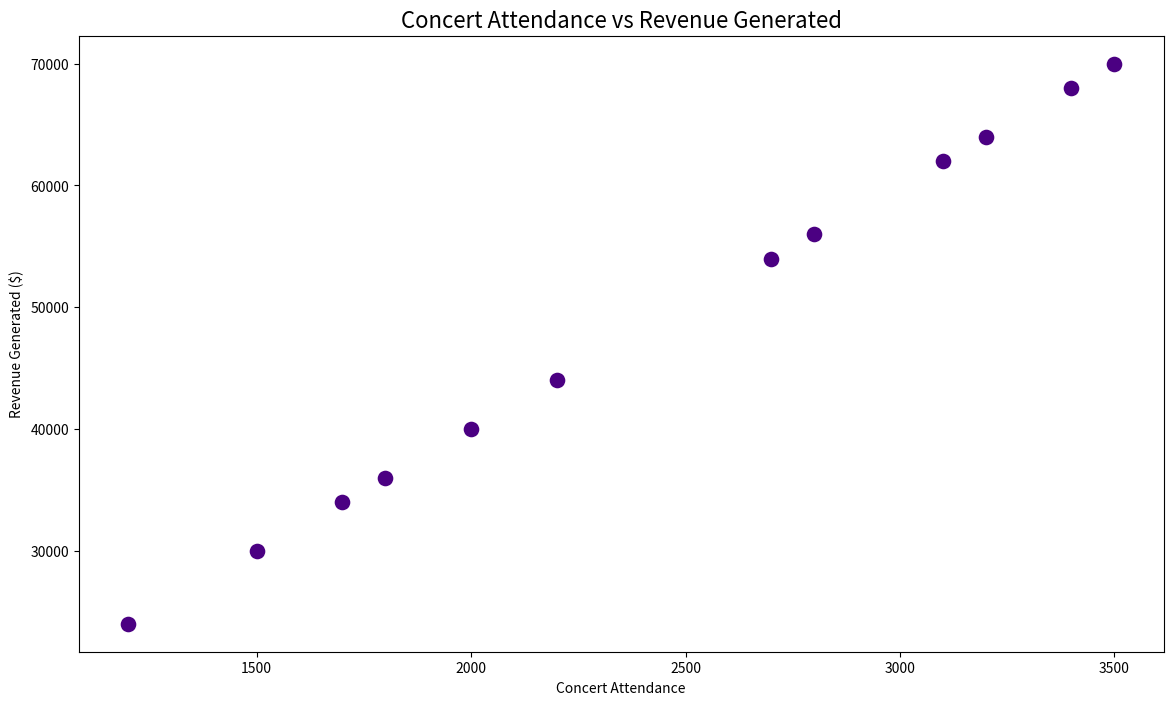

Source code (Python):

import pandas as pd
import seaborn as sns
import matplotlib.pyplot as plt

# Create the DataFrame
data = {
    'Month': ['January', 'February', 'March', 'April', 'May', 'June', 
              'July', 'August', 'September', 'October', 'November', 'December'],
    'ConcertAttendance': [1200, 1500, 1800, 2200, 2800, 3200, 3500, 3400, 3100, 2700, 2000, 1700],
    'RevenueGenerated': [24000, 30000, 36000, 44000, 56000, 64000, 70000, 68000, 62000, 54000, 40000, 34000]
}

df = pd.DataFrame(data)

# Set the size of the plot
plt.figure(figsize=(14, 8))

# Create scatterplot
scatter = sns.scatterplot(
    x='ConcertAttendance', 
    y='RevenueGenerated', 
    data=df, 
    s=150,  # size of points
    color='#4B0082'  # indigo color
)

# Setting the title
plt.title('Concert Attendance vs Revenue Generated', fontsize=16)

# Add labels to the axes
plt.xlabel('Concert Attendance')
plt.ylabel('Revenue Generated ($)')

# Show the plot
plt.show()
